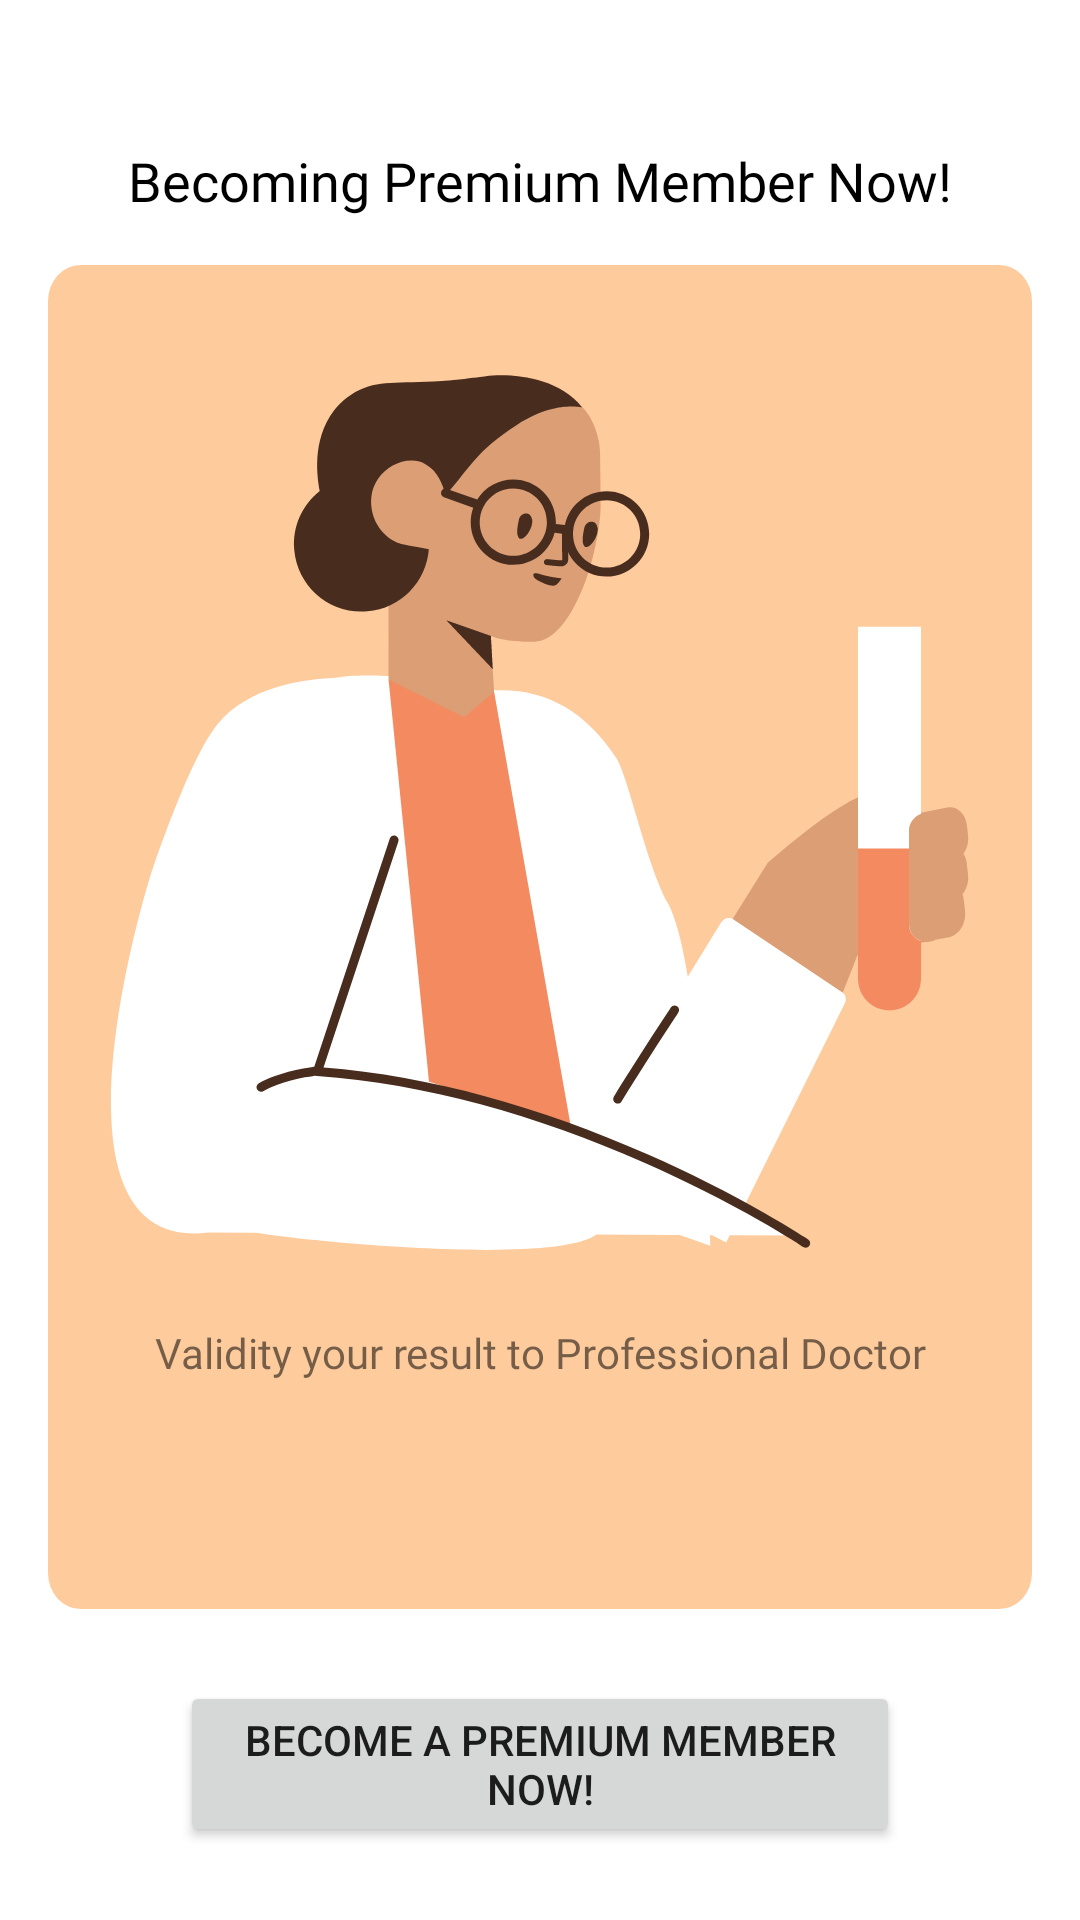

This screen was rendered from an Android layout file. Write that file and the resources it references.
<!-- AndroidManifest.xml: application theme Theme.SkinDetector -->
<!-- res/layout/fragment_premium.xml -->
<?xml version="1.0" encoding="utf-8"?>
<androidx.constraintlayout.widget.ConstraintLayout xmlns:android="http://schemas.android.com/apk/res/android"
    xmlns:app="http://schemas.android.com/apk/res-auto"
    xmlns:tools="http://schemas.android.com/tools"
    android:layout_width="match_parent"
    android:layout_height="match_parent"
    tools:context=".ui.fragment.main.premium.PremiumFragment">

    <TextView
        android:id="@+id/tv_premium"
        android:layout_width="wrap_content"
        android:layout_height="wrap_content"
        android:layout_marginTop="@dimen/size_48"
        android:fontFamily="@font/raleway_extrabold"
        android:text="@string/premium_member"
        android:textColor="@color/black"
        android:textSize="18sp"
        app:layout_constraintEnd_toEndOf="parent"
        app:layout_constraintStart_toStartOf="parent"
        app:layout_constraintTop_toTopOf="parent" />

    <RelativeLayout
        android:id="@+id/container_premium"
        android:layout_width="match_parent"
        android:layout_height="wrap_content"
        android:layout_margin="16dp"
        android:layout_marginStart="@dimen/size_16"
        android:layout_marginTop="24dp"
        android:background="@drawable/ic_background_welcome"
        app:layout_constraintTop_toBottomOf="@id/tv_premium">

        <ImageView
            android:id="@+id/iv_animdoc"
            android:layout_width="match_parent"
            android:layout_height="wrap_content"
            android:layout_alignParentTop="true"
            android:layout_centerHorizontal="true"
            android:layout_marginTop="32dp"
            android:src="@drawable/ic_anim_doct" />

        <TextView
            android:layout_width="match_parent"
            android:layout_height="wrap_content"
            android:layout_below="@id/iv_animdoc"
            android:layout_alignParentStart="true"
            android:layout_alignParentEnd="true"
            android:layout_marginStart="24dp"
            android:layout_marginTop="24dp"
            android:layout_marginEnd="24dp"
            android:fontFamily="@font/raleway_extrabold"
            android:text="@string/premium_desc"
            android:textAlignment="center"
            android:textSize="14sp" />

    </RelativeLayout>

    <Button
        android:id="@+id/btn_become_premium"
        android:layout_width="0dp"
        android:layout_marginStart="@dimen/size_60"
        android:layout_marginEnd="@dimen/size_60"
        android:layout_height="wrap_content"
        android:layout_marginTop="24dp"
        app:icon="@drawable/ic_verified"
        android:text="@string/become_a_premium_member_now"
        app:layout_constraintEnd_toEndOf="parent"
        app:layout_constraintStart_toStartOf="parent"
        app:layout_constraintTop_toBottomOf="@id/container_premium" />

</androidx.constraintlayout.widget.ConstraintLayout>
<!-- resources referenced by this layout -->
<resources>
  <color name="black">#FF000000</color>
  <dimen name="size_16">16dp</dimen>
  <dimen name="size_48">48dp</dimen>
  <dimen name="size_60">60dp</dimen>
  <!-- drawable ic_anim_doct: vector/xml drawable (drawable, 9652 chars, omitted) -->
  <!-- drawable ic_background_welcome (drawable) -->
  <vector xmlns:android="http://schemas.android.com/apk/res/android"
      android:width="363dp"
      android:height="448dp"
      android:viewportWidth="363"
      android:viewportHeight="448">
    <path
        android:pathData="M12,0L351,0A12,12 0,0 1,363 12L363,436A12,12 0,0 1,351 448L12,448A12,12 0,0 1,0 436L0,12A12,12 0,0 1,12 0z"
        android:fillColor="#FECB9D"/>
  </vector>
  <!-- drawable ic_verified: vector/xml drawable (drawable, 2226 chars, omitted) -->
  <string name="become_a_premium_member_now">Become A Premium Member Now!</string>
  <string name="premium_desc"> Validity your result to Professional Doctor</string>
  <string name="premium_member"> Becoming Premium Member Now!</string>
  <style name="Theme.SkinDetector" parent="Theme.MaterialComponents.Light.DarkActionBar">
          
          <item name="colorPrimary">@color/orange_200</item>
          <item name="colorPrimaryVariant">@color/orange_700</item>
          <item name="colorOnPrimary">@color/white</item>
          
          <item name="colorSecondary">@color/green_200</item>
          <item name="colorSecondaryVariant">@color/green_700</item>
          <item name="colorOnSecondary">@color/black</item>
          
          <item name="android:statusBarColor" tools:targetApi="l">?attr/colorPrimaryVariant</item>
          
          <item name="android:forceDarkAllowed" tools:targetApi="q">false</item>
      </style>
  <color name="orange_200">#FFF48A60</color>
  <color name="orange_700">#FFBD5B35</color>
  <color name="white">#FFFFFFFF</color>
  <color name="green_200">#FF80FFAC</color>
  <color name="green_700">#FF009A4F</color>
</resources>
